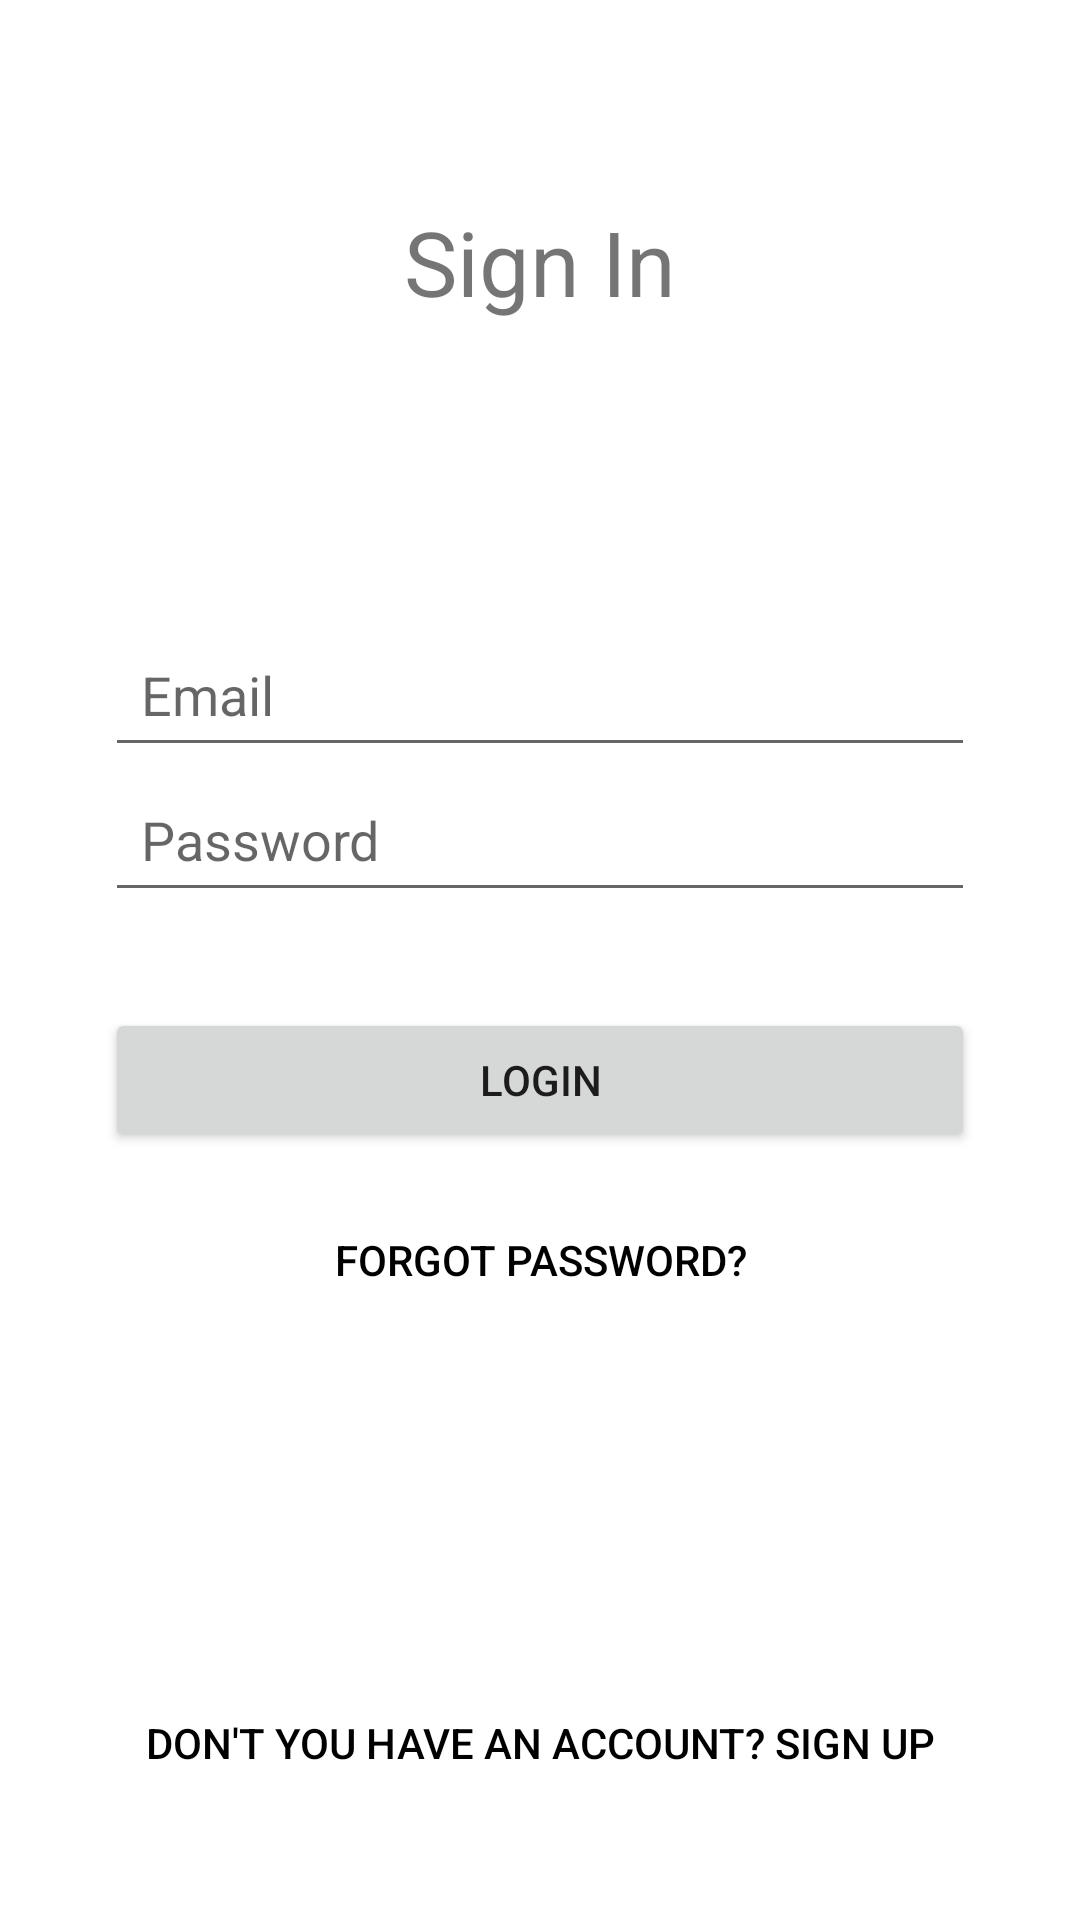

Write the Android layout XML for this screen, with the resource values it uses.
<!-- AndroidManifest.xml: application theme Theme.PetcareBuddy -->
<!-- res/layout/activity_sign_in.xml -->
<?xml version="1.0" encoding="utf-8"?>
<androidx.constraintlayout.widget.ConstraintLayout xmlns:android="http://schemas.android.com/apk/res/android"
    xmlns:app="http://schemas.android.com/apk/res-auto"
    xmlns:tools="http://schemas.android.com/tools"
    android:layout_width="match_parent"
    android:layout_height="match_parent"
    tools:context=".views.SignInActivity">

    <androidx.constraintlayout.widget.ConstraintLayout
        android:id="@+id/container"
        android:layout_width="match_parent"
        android:layout_height="match_parent"
        android:layout_margin="35dp"

        android:layout_marginTop="35dp"
        android:layout_marginBottom="35dp"
        android:orientation="vertical"
        app:layout_constraintBottom_toBottomOf="parent"
        app:layout_constraintTop_toTopOf="parent">

        <TextView
            android:id="@+id/title"
            android:layout_width="match_parent"
            android:layout_height="wrap_content"
            android:layout_marginTop="32dp"
            android:gravity="center"
            android:text="@string/sign_in"
            android:textSize="30sp"

            app:layout_constraintTop_toTopOf="parent" />

        <EditText
            android:id="@+id/emailTxt"
            android:layout_width="match_parent"
            android:layout_height="wrap_content"
            android:layout_marginTop="100dp"
            android:autofillHints="emailAddress"
            android:hint="@string/email"
            android:inputType="textEmailAddress"
            android:padding="12dp"

            app:layout_constraintTop_toBottomOf="@id/title" />

        <EditText
            android:id="@+id/passwordTxt"
            android:layout_width="match_parent"
            android:layout_height="wrap_content"
            android:autofillHints="password"
            android:hint="@string/password"
            android:inputType="textPassword"
            android:padding="12dp"
            app:layout_constraintTop_toBottomOf="@id/emailTxt" />

        <Button
            android:id="@+id/loginBtn"
            android:layout_width="match_parent"
            android:layout_height="wrap_content"
            android:layout_marginTop="32dp"
            android:text="@string/login"

            app:layout_constraintTop_toBottomOf="@id/passwordTxt" />

        <Button
            android:id="@+id/forgotPasswordBtn"
            style="?android:attr/borderlessButtonStyle"
            android:layout_width="match_parent"
            android:layout_height="wrap_content"
            android:layout_marginTop="12dp"

            android:text="@string/forgot_password"

            android:textColor="@color/black"
            app:layout_constraintTop_toBottomOf="@id/loginBtn" />

        <Button
            android:id="@+id/signUpBtn"
            style="?android:attr/borderlessButtonStyle"
            android:layout_width="match_parent"
            android:layout_height="wrap_content"

            android:text="@string/dont_have_account"
            android:textColor="@color/black"
            app:layout_constraintBottom_toBottomOf="@id/container" />

    </androidx.constraintlayout.widget.ConstraintLayout>


</androidx.constraintlayout.widget.ConstraintLayout>
<!-- resources referenced by this layout -->
<resources>
  <string name="dont_have_account">Don\'t you have an account? Sign Up</string>
  <string name="email">Email</string>
  <string name="forgot_password">Forgot password?</string>
  <string name="login">Login</string>
  <string name="password">Password</string>
  <string name="sign_in">Sign In</string>
  <style name="Theme.PetcareBuddy" parent="Theme.MaterialComponents.DayNight.DarkActionBar">
          
          <item name="colorPrimary">@color/purple_500</item>
          <item name="colorPrimaryVariant">@color/purple_700</item>
          <item name="colorOnPrimary">@color/white</item>
          
          <item name="colorSecondary">@color/teal_200</item>
          <item name="colorSecondaryVariant">@color/teal_700</item>
          <item name="colorOnSecondary">@color/black</item>
          
          <item name="android:statusBarColor">?attr/colorPrimaryVariant</item>
          
      </style>
  <!-- not gathered from this repository: default colours our renderer supplied (Android Studio template values) -->
  <color name="purple_500">#FF6200EE</color>
  <color name="purple_700">#FF3700B3</color>
  <color name="teal_200">#FF03DAC5</color>
  <color name="teal_700">#FF018786</color>
  <color name="black">#FF000000</color>
  <color name="white">#FFFFFFFF</color>
</resources>
